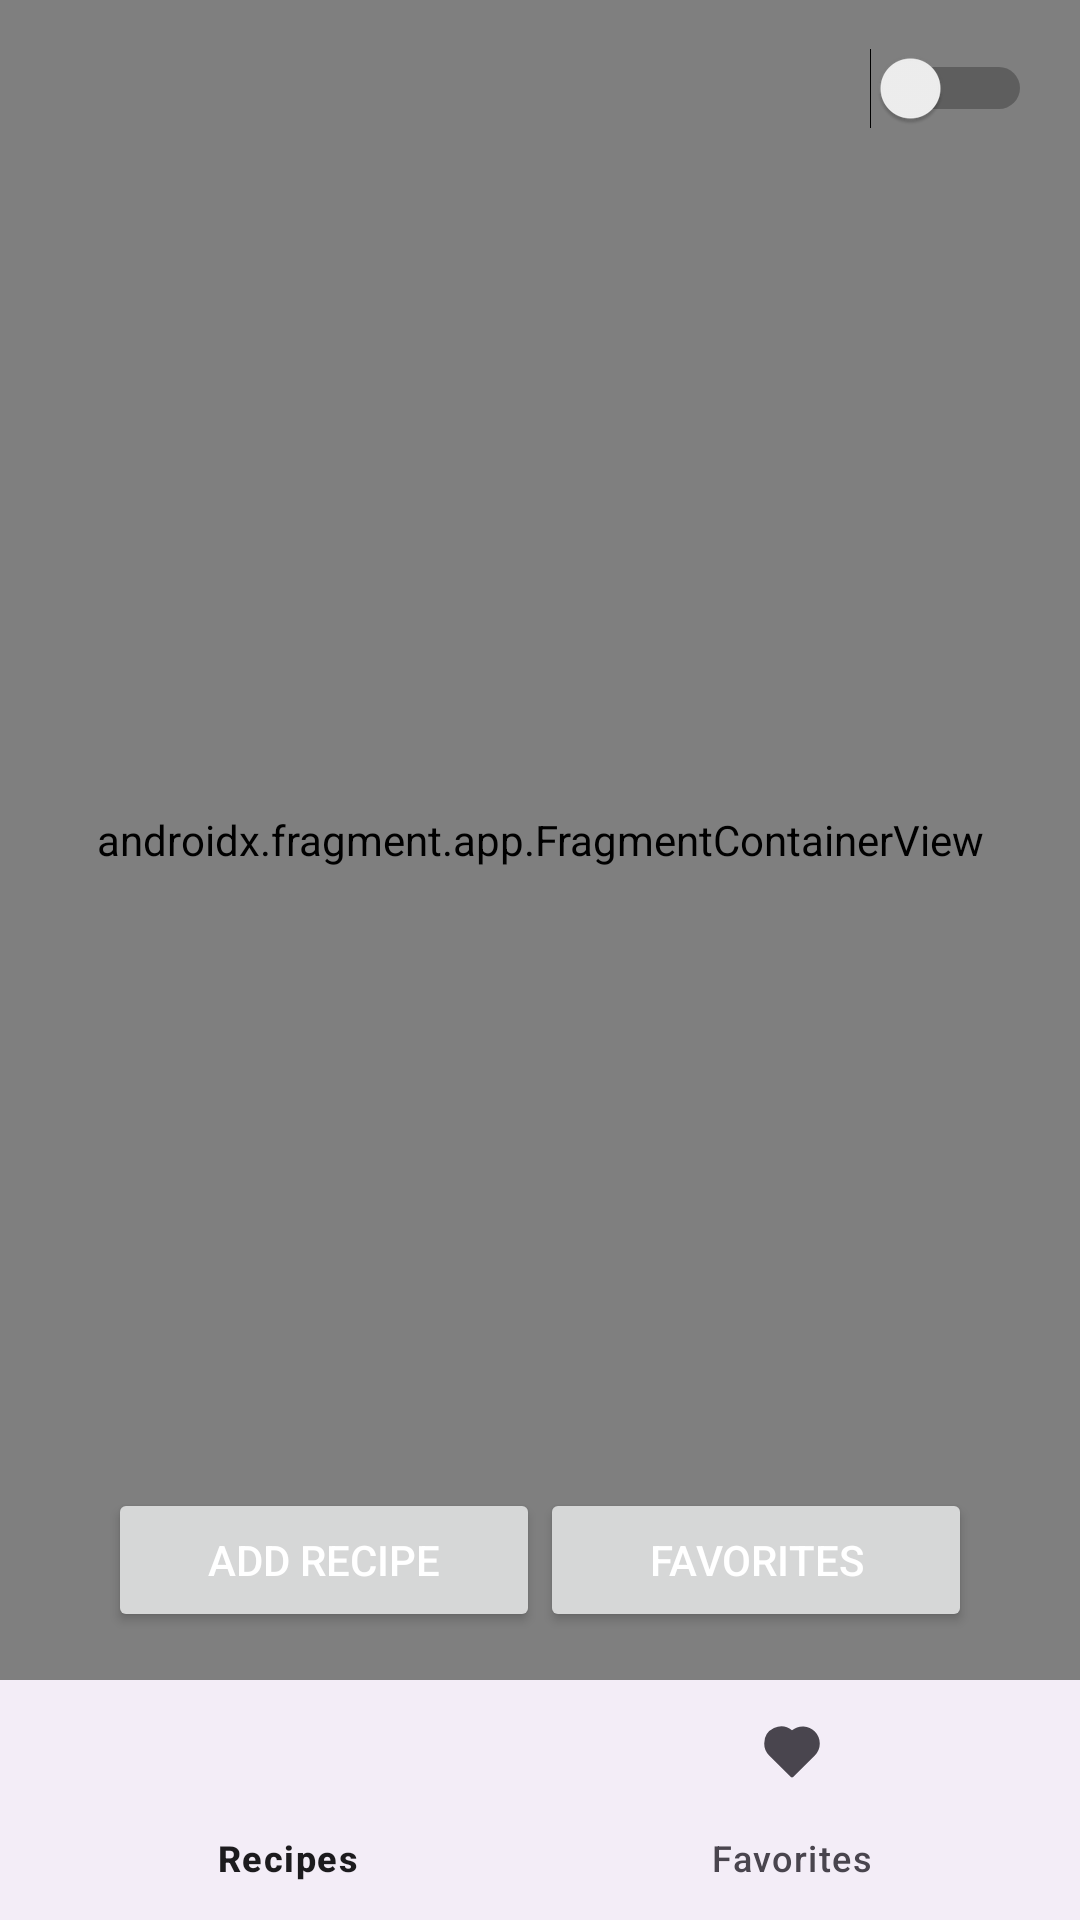

Here is an Android app screen rendered from its layout file. Give the layout XML and the strings, colors and styles it references.
<!-- AndroidManifest.xml: application theme Theme.MyApp -->
<!-- res/layout/activity_home_page.xml -->
<?xml version="1.0" encoding="utf-8"?>
<androidx.constraintlayout.widget.ConstraintLayout xmlns:android="http://schemas.android.com/apk/res/android"
    xmlns:app="http://schemas.android.com/apk/res-auto"
    xmlns:tools="http://schemas.android.com/tools"
    android:layout_width="match_parent"
    android:layout_height="match_parent"
    android:background="@color/lightGray"
    tools:context=".activites.HomePage">

    <androidx.fragment.app.FragmentContainerView
        android:id="@+id/navHostFragment"
        android:name="androidx.navigation.fragment.NavHostFragment"
        android:layout_width="0dp"
        android:layout_height="0dp"
        app:defaultNavHost="true"
        app:layout_constraintBottom_toTopOf="@+id/bottomNavigationView"
        app:layout_constraintEnd_toEndOf="parent"
        app:layout_constraintStart_toStartOf="parent"
        app:layout_constraintTop_toTopOf="parent"
        app:navGraph="@navigation/my_nav" />

    <Button
        android:id="@+id/buttonAddRecipe"
        android:layout_width="0dp"
        android:layout_height="wrap_content"
        android:layout_marginStart="16dp"
        android:layout_marginBottom="16dp"
        android:text="@string/add_recipe"
        android:textColor="@android:color/white"
        app:layout_constraintBottom_toTopOf="@+id/bottomNavigationView"
        app:layout_constraintEnd_toStartOf="@+id/buttonFavorites"
        app:layout_constraintStart_toStartOf="parent"
        app:layout_constraintHorizontal_chainStyle="packed"
        app:layout_constraintVertical_bias="0.9"
        app:layout_constraintWidth_percent="0.4" />

    <Button
        android:id="@+id/buttonFavorites"
        android:layout_width="0dp"
        android:layout_height="wrap_content"
        android:layout_marginEnd="16dp"
        android:layout_marginBottom="16dp"
        android:text="@string/favorites"
        android:textColor="@android:color/white"
        app:layout_constraintBottom_toTopOf="@+id/bottomNavigationView"
        app:layout_constraintEnd_toEndOf="parent"
        app:layout_constraintStart_toEndOf="@+id/buttonAddRecipe"
        app:layout_constraintHorizontal_chainStyle="packed"
        app:layout_constraintVertical_bias="0.9"
        app:layout_constraintWidth_percent="0.4" />

    <com.google.android.material.bottomnavigation.BottomNavigationView
        android:id="@+id/bottomNavigationView"
        style="@style/Widget.Material3.BottomNavigationView"
        android:layout_width="match_parent"
        android:layout_height="wrap_content"
        app:layout_constraintBottom_toBottomOf="parent"
        app:layout_constraintEnd_toEndOf="parent"
        app:layout_constraintStart_toStartOf="parent"
        app:menu="@menu/bottom_nav_menu" />

    
    <Switch
        android:id="@+id/themeSwitch"
        android:layout_width="wrap_content"
        android:layout_height="wrap_content"
        android:layout_marginTop="16dp"
        android:layout_marginEnd="16dp"
        app:layout_constraintEnd_toEndOf="parent"
        app:layout_constraintTop_toTopOf="parent"
        tools:ignore="UseSwitchCompatOrMaterialXml" />
</androidx.constraintlayout.widget.ConstraintLayout>
<!-- resources referenced by this layout -->
<resources>
  <color name="lightGray">#F9F9F9</color>
  <string name="add_recipe">Add Recipe</string>
  <string name="favorites">Favorites</string>
  <style name="Theme.MyApp" parent="Theme.Material3.DayNight.NoActionBar">
          <item name="colorPrimary">@color/md_theme_light_primary</item>
          <item name="colorOnPrimary">@color/md_theme_light_onPrimary</item>
          <item name="colorPrimaryContainer">@color/md_theme_light_primaryContainer</item>
          <item name="colorOnPrimaryContainer">@color/md_theme_light_onPrimaryContainer</item>
  
          <item name="colorSecondary">@color/md_theme_light_secondary</item>
          <item name="colorOnSecondary">@color/md_theme_light_onSecondary</item>
          <item name="colorSecondaryContainer">@color/md_theme_light_secondaryContainer</item>
          <item name="colorOnSecondaryContainer">@color/md_theme_light_onSecondaryContainer</item>
  
          <item name="colorTertiary">@color/md_theme_light_tertiary</item>
          <item name="colorOnTertiary">@color/md_theme_light_onTertiary</item>
          <item name="colorTertiaryContainer">@color/md_theme_light_tertiaryContainer</item>
          <item name="colorOnTertiaryContainer">@color/md_theme_light_onTertiaryContainer</item>
  
          <item name="colorOnBackground">@color/md_theme_light_onBackground</item>
          <item name="colorSurface">@color/md_theme_light_surface</item>
          <item name="colorOnSurface">@color/md_theme_light_onSurface</item>
          <item name="colorSurfaceVariant">@color/md_theme_light_surfaceVariant</item>
          <item name="colorOnSurfaceVariant">@color/md_theme_light_onSurfaceVariant</item>
  
          <item name="colorError">@color/md_theme_light_error</item>
          <item name="colorOnError">@color/md_theme_light_onError</item>
          <item name="colorErrorContainer">@color/md_theme_light_errorContainer</item>
          <item name="colorOnErrorContainer">@color/md_theme_light_onErrorContainer</item>
  
          <item name="colorOutline">@color/md_theme_light_outline</item>
      </style>
  <color name="md_theme_light_primary">#6E25F6</color>
  <color name="md_theme_light_onPrimary">#FFFFFF</color>
  <color name="md_theme_light_primaryContainer">#E9DDFF</color>
  <color name="md_theme_light_onPrimaryContainer">#22005D</color>
  <color name="md_theme_light_secondary">#6E35E0</color>
  <color name="md_theme_light_onSecondary">#FFFFFF</color>
  <color name="md_theme_light_secondaryContainer">#E9DDFF</color>
  <color name="md_theme_light_onSecondaryContainer">#23005C</color>
  <color name="md_theme_light_tertiary">#821FE3</color>
  <color name="md_theme_light_onTertiary">#FFFFFF</color>
  <color name="md_theme_light_tertiaryContainer">#EEDBFF</color>
  <color name="md_theme_light_onTertiaryContainer">#2A0053</color>
  <color name="md_theme_light_onBackground">#1C1B1E</color>
  <color name="md_theme_light_surface">#FFFBFF</color>
  <color name="md_theme_light_onSurface">#1C1B1E</color>
  <color name="md_theme_light_surfaceVariant">#E7E0EB</color>
  <color name="md_theme_light_onSurfaceVariant">#49454E</color>
  <color name="md_theme_light_error">#BA1A1A</color>
  <color name="md_theme_light_onError">#FFFFFF</color>
  <color name="md_theme_light_errorContainer">#FFDAD6</color>
  <color name="md_theme_light_onErrorContainer">#410002</color>
  <color name="md_theme_light_outline">#7A757F</color>
</resources>
